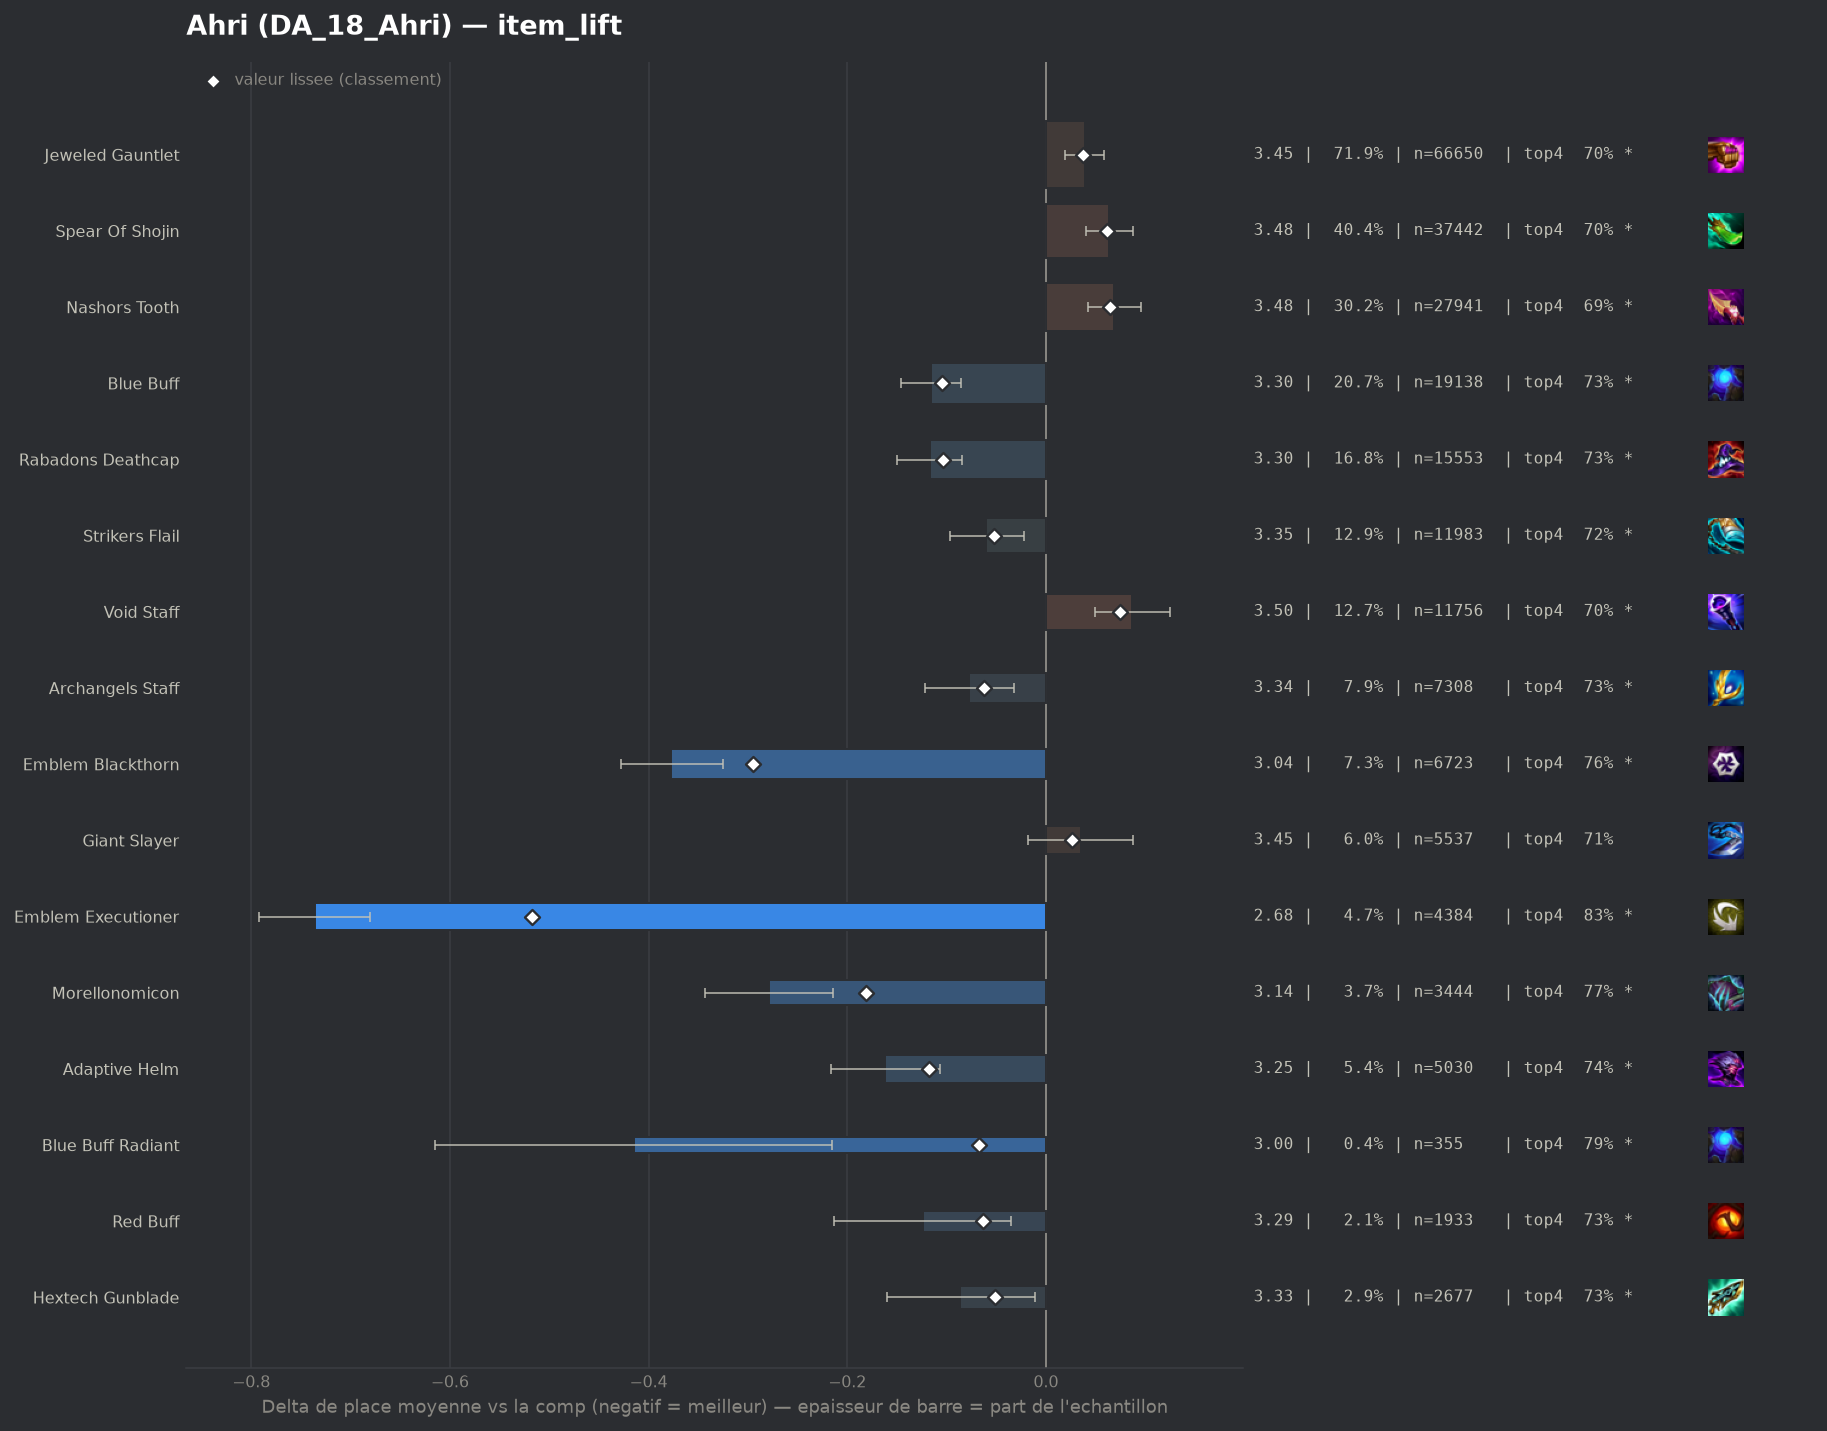

The table this chart was drawn from, first rows:
group, label, n, share, avg_place, shrunk_avg, score, d_avg, d_avg_pess, impact, d_top4, win, top2, top4, sd, z, p, significant
pepite, Emblem Executioner, 4384, 0.04732, 2.679, 2.898, -0.517, -0.736, -0.68, 0.0245, 0.1224, 0.3485, 0.5885, 0.8307, 1.835, -25.85, 0.0, True
populaire, Emblem Blackthorn, 6723, 0.07256, 3.038, 3.12, -0.295, -0.377, -0.325, 0.0214, 0.0507, 0.3136, 0.5163, 0.759, 2.074, -14.42, 0.0, True
pepite, Morellonomicon, 3444, 0.03717, 3.136, 3.234, -0.181, -0.279, -0.214, 0.0067, 0.0629, 0.239, 0.4562, 0.7712, 1.889, -8.48, 0.0, True
pepite, Adaptive Helm, 5030, 0.05429, 3.253, 3.297, -0.118, -0.162, -0.107, 0.0064, 0.0308, 0.2165, 0.427, 0.7392, 1.908, -5.83, 0.0, True
populaire, Blue Buff, 19138, 0.2066, 3.299, 3.31, -0.105, -0.116, -0.085, 0.0218, 0.0196, 0.2208, 0.4238, 0.7279, 1.946, -7.46, 0.0, True
populaire, Rabadons Deathcap, 15553, 0.1679, 3.298, 3.311, -0.104, -0.117, -0.084, 0.0175, 0.0239, 0.2155, 0.4203, 0.7322, 1.936, -6.92, 0.0, True
pepite, Blue Buff Radiant, 355, 0.003832, 3.0, 3.348, -0.067, -0.415, -0.215, 0.0003, 0.0804, 0.2676, 0.5014, 0.7887, 1.921, -4.06, 5e-05, True
pepite, Red Buff, 1933, 0.02086, 3.291, 3.352, -0.063, -0.124, -0.035, 0.0013, 0.0222, 0.225, 0.4278, 0.7305, 1.97, -2.73, 0.00629, True
populaire, Archangels Staff, 7308, 0.07888, 3.338, 3.353, -0.062, -0.077, -0.032, 0.0049, 0.025, 0.1947, 0.4, 0.7333, 1.89, -3.35, 0.0008, True
populaire, Strikers Flail, 11983, 0.1293, 3.355, 3.363, -0.052, -0.06, -0.022, 0.0067, 0.0122, 0.2162, 0.4143, 0.7205, 1.978, -3.1, 0.0019, True
pepite, Hextech Gunblade, 2677, 0.02889, 3.329, 3.364, -0.051, -0.086, -0.011, 0.0015, 0.0201, 0.2118, 0.4139, 0.7284, 1.943, -2.24, 0.02489, True
, Adaptive Helm Radiant, 93, 0.001004, 2.57, 3.375, -0.04, -0.845, -0.519, 0.0, 0.1519, 0.3011, 0.6129, 0.8602, 1.602, -5.08, 0.0, True
, Emblem Invoker, 508, 0.005483, 3.24, 3.377, -0.038, -0.175, -0.007, 0.0002, 0.0358, 0.2323, 0.4272, 0.7441, 1.926, -2.04, 0.04135, True
, Rabadons Deathcap Radiant, 315, 0.0034, 3.241, 3.39, -0.025, -0.174, 0.0, 0.0001, 0.0568, 0.2508, 0.4317, 0.7651, 1.979, -1.56, 0.1198, False
, Emblem Lunar, 349, 0.003767, 3.266, 3.391, -0.024, -0.149, 0.0, 0.0001, 0.0252, 0.2178, 0.4355, 0.7335, 1.92, -1.44, 0.1492, False
, Strikers Flail Radiant, 135, 0.001457, 3.089, 3.393, -0.022, -0.326, 0.0, 0.0, 0.0695, 0.2667, 0.4815, 0.7778, 1.938, -1.95, 0.05072, True
, Eternal Pact, 541, 0.005839, 3.323, 3.394, -0.021, -0.092, 0.0, 0.0001, 0.0089, 0.2015, 0.4473, 0.7172, 1.953, -1.09, 0.2773, False
, Spear Of Shojin Radiant, 251, 0.002709, 3.271, 3.398, -0.017, -0.144, 0.0, 0.0, 0.0287, 0.2231, 0.4223, 0.7371, 1.916, -1.19, 0.2342, False
, Nashors Tooth Radiant, 532, 0.005742, 3.359, 3.403, -0.012, -0.056, 0.0, 0.0001, 0.0248, 0.218, 0.4023, 0.7331, 1.981, -0.65, 0.5158, False
, Ludens Tempest, 1330, 0.01436, 3.395, 3.407, -0.008, -0.02, 0.0, 0.0001, -0.0, 0.2015, 0.3917, 0.7083, 1.917, -0.37, 0.7126, False
, Emblem Primal, 67, 0.0007232, 3.224, 3.408, -0.007, -0.191, 0.0, 0.0, 0.023, 0.2239, 0.4328, 0.7313, 1.923, -0.81, 0.416, False
, Emblem Sprykin, 44, 0.0004749, 3.159, 3.409, -0.006, -0.256, 0.0, 0.0, 0.0871, 0.1818, 0.3636, 0.7955, 1.58, -1.07, 0.2829, False
, Jeweled Gauntlet Radiant, 707, 0.007631, 3.399, 3.411, -0.004, -0.016, 0.0, 0.0, 0.0187, 0.1938, 0.3819, 0.727, 1.916, -0.22, 0.8236, False
, Emblem Flora Fatalis Augment, 1082, 0.01168, 3.406, 3.412, -0.003, -0.009, 0.0, 0.0, -0.0022, 0.2043, 0.3937, 0.7061, 1.958, -0.15, 0.877, False
, Hand Of Justice, 340, 0.00367, 3.4, 3.413, -0.002, -0.015, 0.0, 0.0, -0.0054, 0.2029, 0.3765, 0.7029, 1.889, -0.15, 0.8838, False
, Void Staff Radiant, 101, 0.00109, 3.426, 3.416, 0.001, 0.011, 0.0, -0.0, -0.0152, 0.2277, 0.3861, 0.6931, 1.962, 0.05, 0.9561, False
, Emblem Inferno, 44, 0.0004749, 3.5, 3.417, 0.002, 0.085, 0.0, -0.0, -0.0265, 0.25, 0.3864, 0.6818, 2.137, 0.26, 0.792, False
, Quicksilver, 45, 0.0004857, 3.6, 3.419, 0.004, 0.185, 0.0, -0.0, 0.0028, 0.0667, 0.2667, 0.7111, 1.497, 0.83, 0.4072, False
, Emblem Flora Fatalis, 774, 0.008354, 3.433, 3.42, 0.005, 0.018, 0.0, -0.0, -0.0081, 0.2028, 0.4096, 0.7003, 2.02, 0.24, 0.8069, False
, Lich Bane, 117, 0.001263, 3.675, 3.43, 0.015, 0.26, 0.0, -0.0, -0.0758, 0.1709, 0.3932, 0.6325, 2.099, 1.34, 0.1803, False
, Emblem Fae, 80, 0.0008635, 3.837, 3.432, 0.017, 0.422, 0.0, -0.0, -0.0833, 0.2, 0.3, 0.625, 2.136, 1.77, 0.07693, False
, Seekers Armguard, 52, 0.0005613, 4.135, 3.435, 0.02, 0.72, 0.143, -0.0, -0.1506, 0.1154, 0.2885, 0.5577, 2.122, 2.45, 0.01447, True
populaire, Giant Slayer, 5537, 0.05976, 3.45, 3.441, 0.026, 0.035, 0.0, -0.0016, 0.0033, 0.1882, 0.389, 0.7116, 1.961, 1.29, 0.1965, False
, Zhonyas Paradox, 84, 0.0009067, 4.06, 3.443, 0.028, 0.645, 0.189, -0.0, -0.1726, 0.1667, 0.3214, 0.5357, 2.129, 2.77, 0.00554, True
, Tacticians Crown, 125, 0.001349, 3.88, 3.444, 0.029, 0.465, 0.124, -0.0, -0.0603, 0.096, 0.28, 0.648, 1.942, 2.68, 0.00746, True
populaire, Jeweled Gauntlet, 66650, 0.7194, 3.454, 3.452, 0.037, 0.039, 0.019, -0.0269, -0.0076, 0.2031, 0.3934, 0.7008, 1.998, 3.8, 0.00015, True
, Component Giants Belt, 49, 0.0005289, 5.306, 3.464, 0.049, 1.891, 1.342, -0.0, -0.341, 0.0612, 0.1224, 0.3673, 1.961, 6.75, 0.0, True
, Blighting Jewel, 187, 0.002018, 4.07, 3.475, 0.06, 0.655, 0.374, -0.0001, -0.1308, 0.0909, 0.2888, 0.5775, 1.954, 4.58, 0.0, True
populaire, Spear Of Shojin, 37442, 0.4041, 3.479, 3.476, 0.061, 0.064, 0.04, -0.0245, -0.0115, 0.1988, 0.3882, 0.6968, 2.003, 5.2, 0.0, True
populaire, Nashors Tooth, 27941, 0.3016, 3.484, 3.48, 0.065, 0.069, 0.042, -0.0195, -0.0139, 0.1994, 0.3845, 0.6944, 1.994, 5.06, 0.0, True
populaire, Void Staff, 11756, 0.1269, 3.502, 3.49, 0.075, 0.087, 0.049, -0.0095, -0.0122, 0.1841, 0.3809, 0.6962, 1.983, 4.48, 1e-05, True
, Component Recurve Bow, 83, 0.0008959, 5.506, 3.505, 0.09, 2.091, 1.69, -0.0001, -0.3951, 0.0241, 0.0843, 0.3133, 1.865, 10.21, 0.0, True
, Component Sparring Gloves, 106, 0.001144, 5.113, 3.507, 0.092, 1.698, 1.271, -0.0001, -0.3215, 0.0755, 0.1792, 0.3868, 2.242, 7.8, 0.0, True
, Guinsoos Rageblade, 934, 0.01008, 3.784, 3.539, 0.124, 0.369, 0.237, -0.0012, -0.0627, 0.1552, 0.3266, 0.6456, 2.037, 5.5, 0.0, True
, Manazane, 1326, 0.01431, 3.73, 3.546, 0.131, 0.315, 0.203, -0.0019, -0.0499, 0.1727, 0.3356, 0.6584, 2.067, 5.51, 0.0, True
, Component Tear Of The Goddess, 215, 0.002321, 4.693, 3.548, 0.133, 1.278, 0.988, -0.0003, -0.2432, 0.107, 0.2047, 0.4651, 2.169, 8.63, 0.0, True
, Dawncore, 590, 0.006368, 4.008, 3.558, 0.143, 0.593, 0.434, -0.0009, -0.1185, 0.1186, 0.261, 0.5898, 1.97, 7.29, 0.0, True
, Component Needlessly Large Rod, 308, 0.003324, 4.49, 3.568, 0.153, 1.075, 0.838, -0.0005, -0.1953, 0.0909, 0.211, 0.513, 2.121, 8.89, 0.0, True
